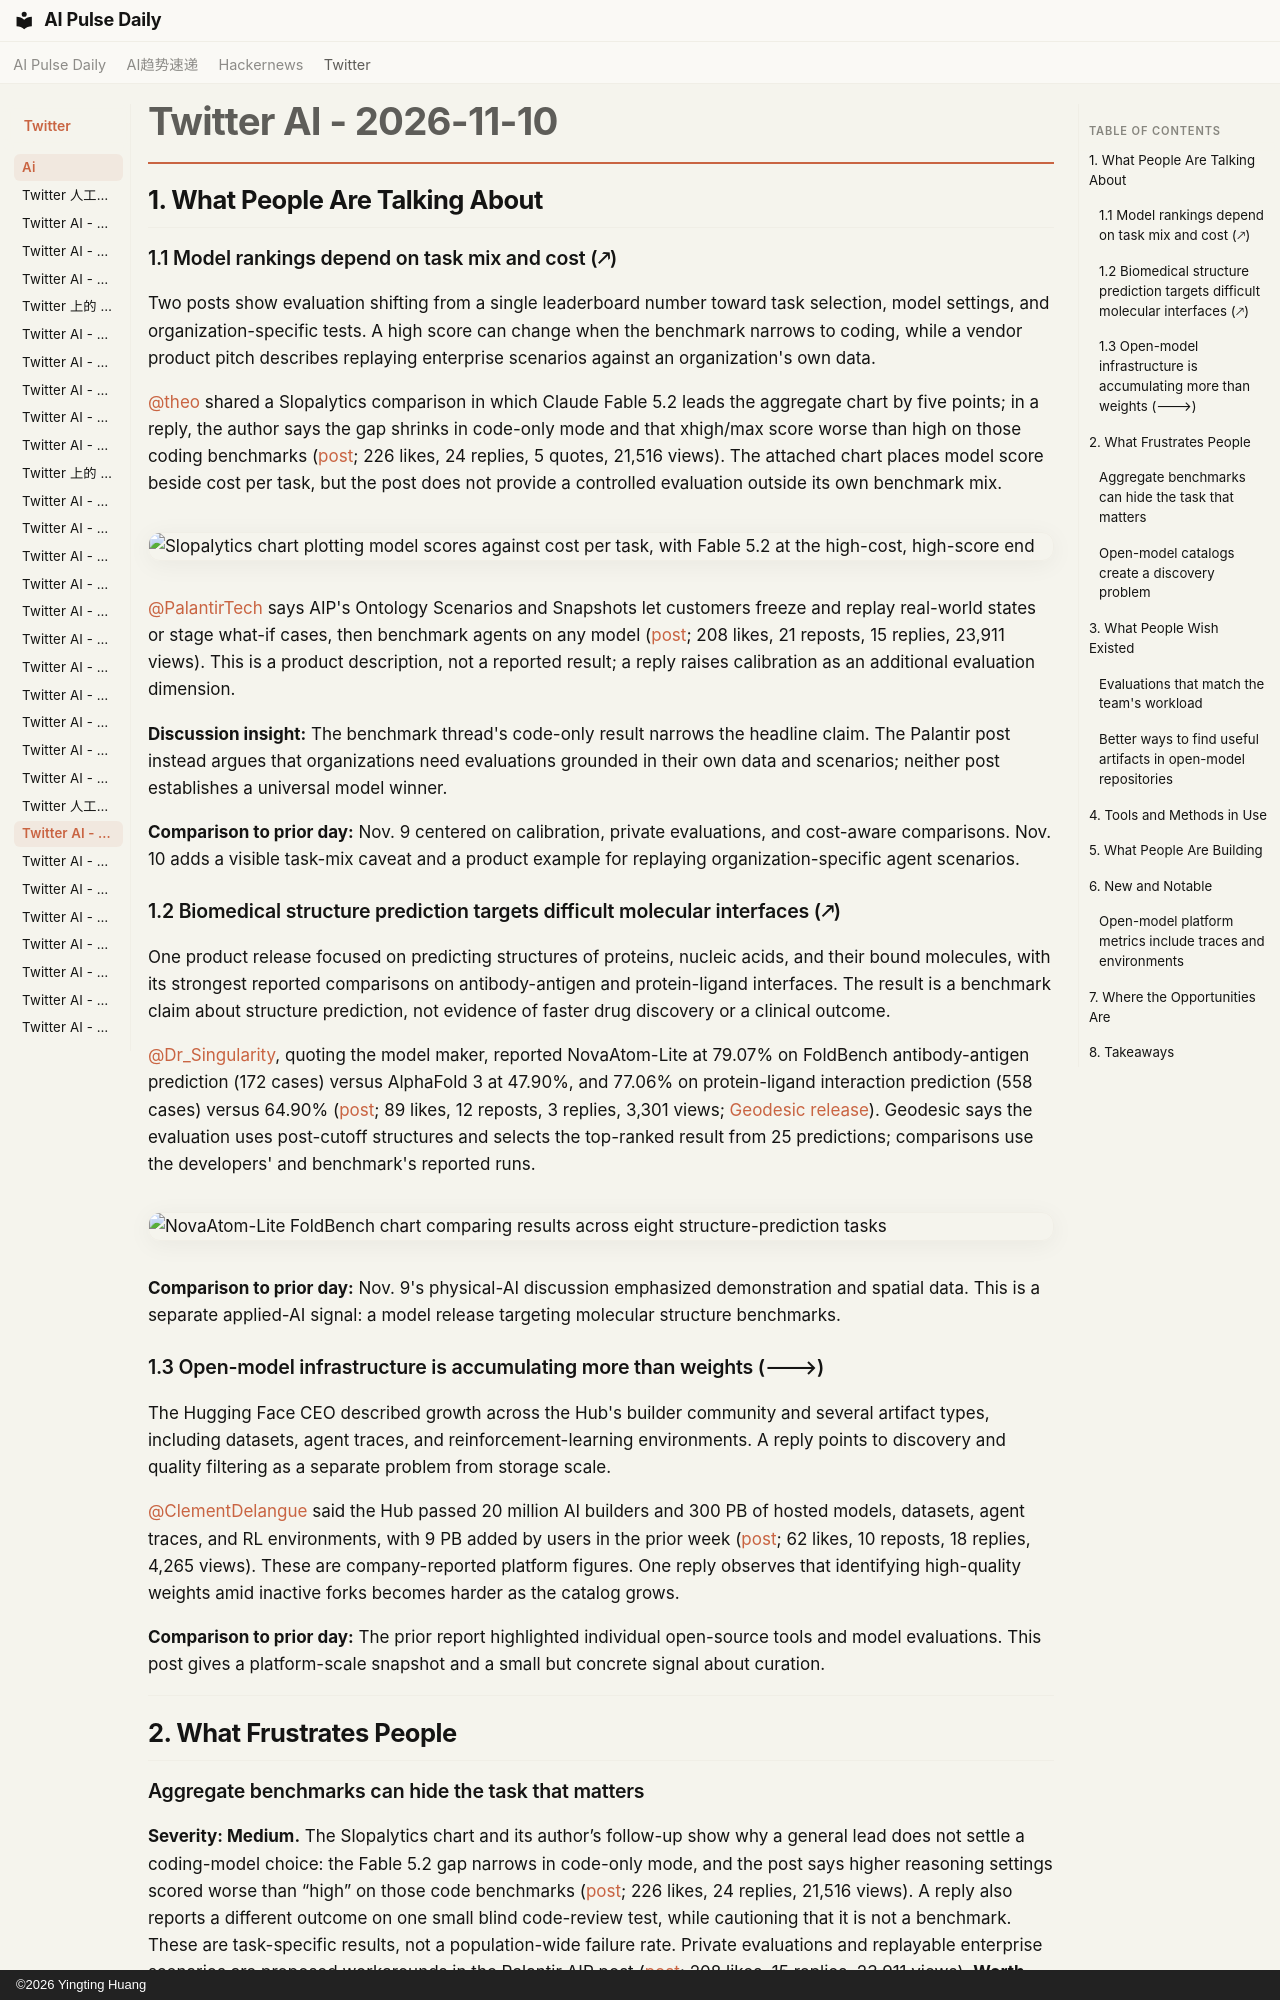

repository: vibewatch/vibewatch.github.io · page: twitter/ai/2026-11-10/index.html · generator: mkdocs · copyright: ©2026 Yingting Huang

# Twitter AI - 2026-11-10

## 1. What People Are Talking About

### 1.1 Model rankings depend on task mix and cost (🡕)

Two posts show evaluation shifting from a single leaderboard number toward task selection, model settings, and organization-specific tests. A high score can change when the benchmark narrows to coding, while a vendor product pitch describes replaying enterprise scenarios against an organization's own data.

[@theo](https://x.com/theo) shared a Slopalytics comparison in which Claude Fable 5.2 leads the aggregate chart by five points; in a reply, the author says the gap shrinks in code-only mode and that xhigh/max score worse than high on those coding benchmarks ([post](https://x.com/theo/status/2119946060361818578); 226 likes, 24 replies, 5 quotes, 21,516 views). The attached chart places model score beside cost per task, but the post does not provide a controlled evaluation outside its own benchmark mix.

![Slopalytics chart plotting model scores against cost per task, with Fable 5.2 at the high-cost, high-score end](https://pbs.twimg.com/media/HWuPm7Ba8AABZ1l.jpg)

[@PalantirTech](https://x.com/PalantirTech) says AIP's Ontology Scenarios and Snapshots let customers freeze and replay real-world states or stage what-if cases, then benchmark agents on any model ([post](https://x.com/PalantirTech/status/2120251578728812685); 208 likes, 21 reposts, 15 replies, 23,911 views). This is a product description, not a reported result; a reply raises calibration as an additional evaluation dimension.

**Discussion insight:** The benchmark thread's code-only result narrows the headline claim. The Palantir post instead argues that organizations need evaluations grounded in their own data and scenarios; neither post establishes a universal model winner.

**Comparison to prior day:** Nov. 9 centered on calibration, private evaluations, and cost-aware comparisons. Nov. 10 adds a visible task-mix caveat and a product example for replaying organization-specific agent scenarios.

### 1.2 Biomedical structure prediction targets difficult molecular interfaces (🡕)

One product release focused on predicting structures of proteins, nucleic acids, and their bound molecules, with its strongest reported comparisons on antibody-antigen and protein-ligand interfaces. The result is a benchmark claim about structure prediction, not evidence of faster drug discovery or a clinical outcome.

[@Dr_Singularity](https://x.com/Dr_Singularity), quoting the model maker, reported NovaAtom-Lite at 79.07% on FoldBench antibody-antigen prediction (172 cases) versus AlphaFold 3 at 47.90%, and 77.06% on protein-ligand interaction prediction (558 cases) versus 64.90% ([post](https://x.com/Dr_Singularity/status/2120262252691325143); 89 likes, 12 reposts, 3 replies, 3,301 views; [Geodesic release](https://www.geodesiclab.com/news/introducing-novaatom-lite)). Geodesic says the evaluation uses post-cutoff structures and selects the top-ranked result from 25 predictions; comparisons use the developers' and benchmark's reported runs.

![NovaAtom-Lite FoldBench chart comparing results across eight structure-prediction tasks](https://pbs.twimg.com/media/HWyvRLdXkAAM7M4.jpg)

**Comparison to prior day:** Nov. 9's physical-AI discussion emphasized demonstration and spatial data. This is a separate applied-AI signal: a model release targeting molecular structure benchmarks.

### 1.3 Open-model infrastructure is accumulating more than weights (🡒)

The Hugging Face CEO described growth across the Hub's builder community and several artifact types, including datasets, agent traces, and reinforcement-learning environments. A reply points to discovery and quality filtering as a separate problem from storage scale.

[@ClementDelangue](https://x.com/ClementDelangue) said the Hub passed 20 million AI builders and 300 PB of hosted models, datasets, agent traces, and RL environments, with 9 PB added by users in the prior week ([post](https://x.com/ClementDelangue/status/2120207990116495787); 62 likes, 10 reposts, 18 replies, 4,265 views). These are company-reported platform figures. One reply observes that identifying high-quality weights amid inactive forks becomes harder as the catalog grows.

**Comparison to prior day:** The prior report highlighted individual open-source tools and model evaluations. This post gives a platform-scale snapshot and a small but concrete signal about curation.

---

## 2. What Frustrates People
